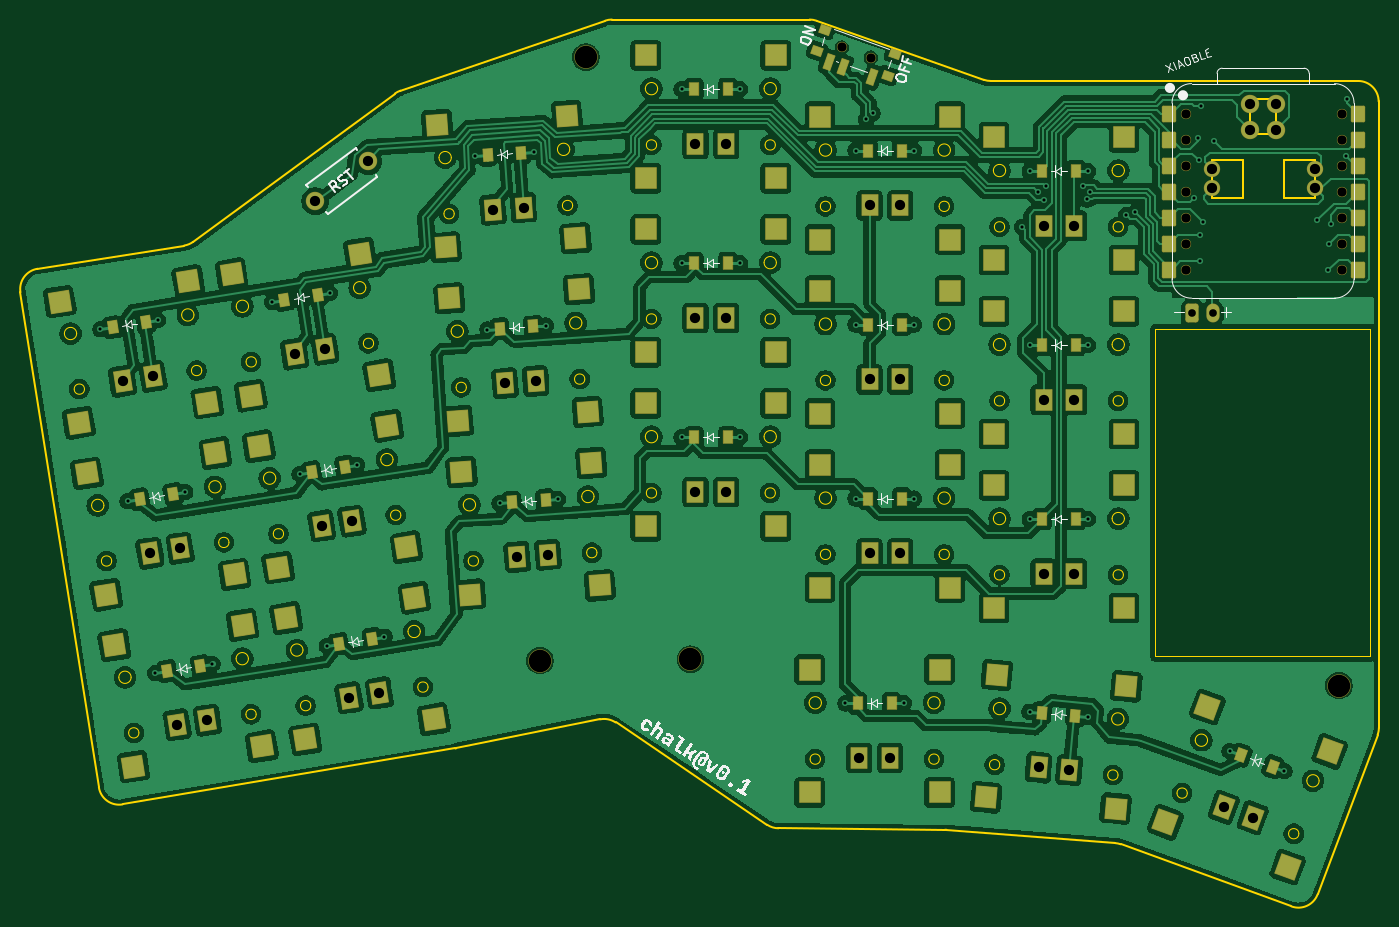
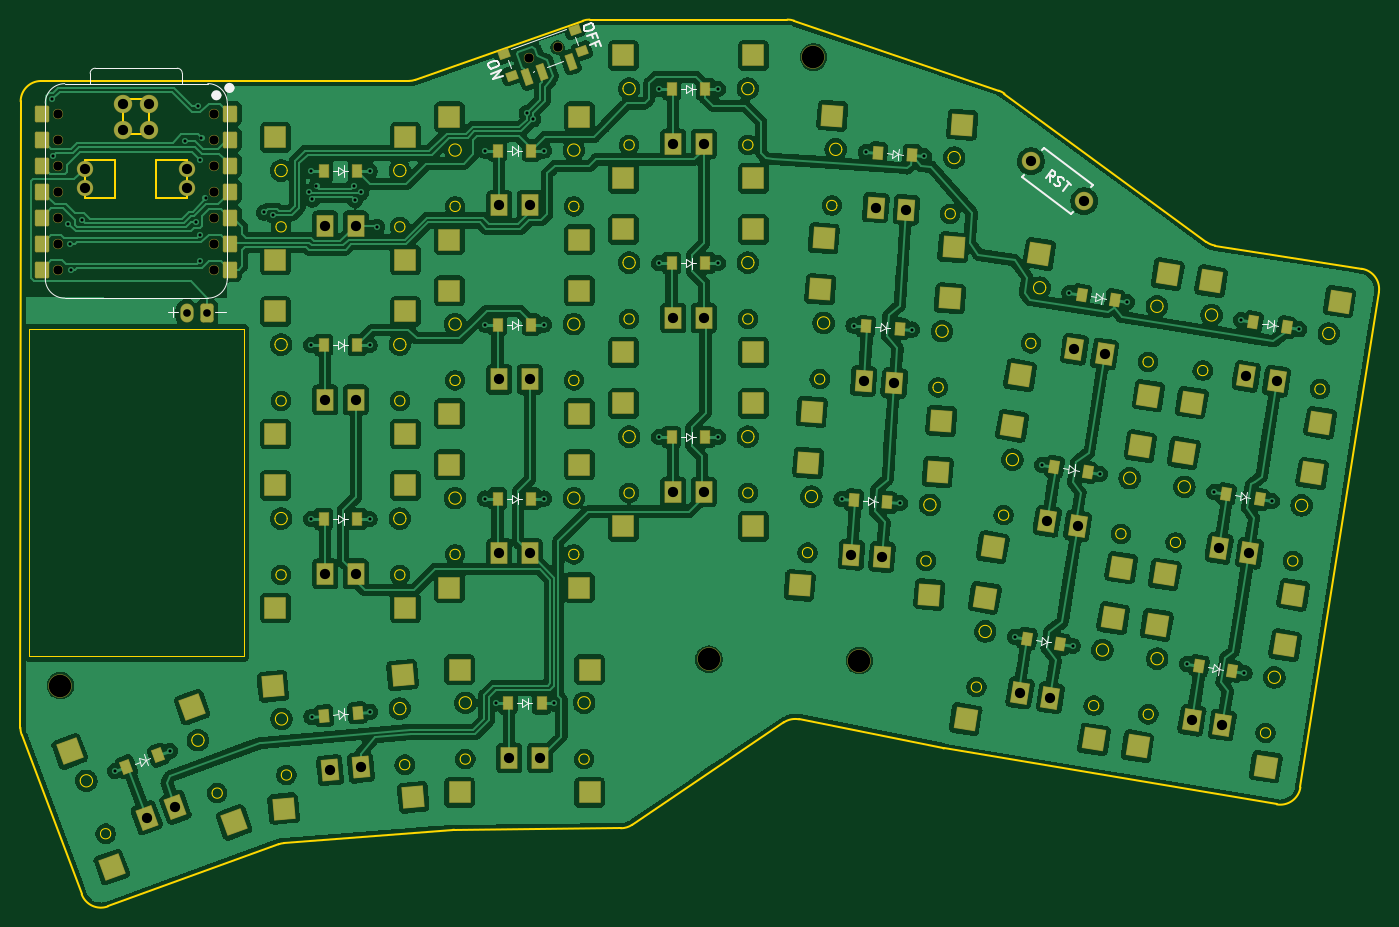
Circuit board: 11 layer files. Board 132.7 x 86.6 mm.
- bottom_copper: reversible-B_Cu.gbr (494298 bytes)
- bottom_mask: reversible-B_Mask.gbr (11389 bytes)
- paste: reversible-B_Paste.gbr (6959 bytes)
- bottom_silk: reversible-B_Silkscreen.gbr (13738 bytes)
- outline: reversible-Edge_Cuts.gbr (15906 bytes)
- top_copper: reversible-F_Cu.gbr (469318 bytes)
- top_mask: reversible-F_Mask.gbr (11389 bytes)
- paste: reversible-F_Paste.gbr (6959 bytes)
- top_silk: reversible-F_Silkscreen.gbr (28263 bytes)
- drill: reversible-NPTH.drl (700 bytes)
- drill: reversible-PTH.drl (2352 bytes)

=== bottom_copper: reversible-B_Cu.gbr (494298 bytes, source omitted) ===
=== bottom_mask: reversible-B_Mask.gbr (11389 bytes, source omitted) ===
=== paste: reversible-B_Paste.gbr (6959 bytes, source omitted) ===
=== bottom_silk: reversible-B_Silkscreen.gbr (13738 bytes, source omitted) ===
=== outline: reversible-Edge_Cuts.gbr (15906 bytes, source omitted) ===
=== top_copper: reversible-F_Cu.gbr (469318 bytes, source omitted) ===
=== top_mask: reversible-F_Mask.gbr (11389 bytes, source omitted) ===
=== paste: reversible-F_Paste.gbr (6959 bytes, source omitted) ===
=== top_silk: reversible-F_Silkscreen.gbr (28263 bytes, source omitted) ===
=== drill: reversible-NPTH.drl ===
M48
; DRILL file {KiCad 9.0.3} date 2025-09-18T15:13:02+0200
; FORMAT={-:-/ absolute / inch / decimal}
; #@! TF.CreationDate,2025-09-18T15:13:02+02:00
; #@! TF.GenerationSoftware,Kicad,Pcbnew,9.0.3
; #@! TF.FileFunction,NonPlated,1,2,NPTH
FMAT,2
INCH
; #@! TA.AperFunction,NonPlated,NPTH,ComponentDrill
T1C0.0354
; #@! TA.AperFunction,NonPlated,NPTH,ComponentDrill
T2C0.0866
%
G90
G05
T1
X6.5197Y-1.374
X6.6311Y-1.4133
X7.842Y-1.6283
X7.842Y-1.7283
X7.842Y-1.8283
X7.842Y-1.9283
X7.842Y-2.1283
X7.842Y-2.2283
X7.842Y-2.0283
X8.442Y-1.8283
X8.442Y-1.6283
X8.442Y-1.7283
X8.442Y-1.9283
X8.442Y-2.0283
X8.442Y-2.1283
X8.442Y-2.2283
T2
X5.3583Y-3.7327
X5.5354Y-1.4111
X5.9373Y-3.7275
X8.4316Y-3.8288
M30

=== drill: reversible-PTH.drl ===
M48
; DRILL file {KiCad 9.0.3} date 2025-09-18T15:13:02+0200
; FORMAT={-:-/ absolute / inch / decimal}
; #@! TF.CreationDate,2025-09-18T15:13:02+02:00
; #@! TF.GenerationSoftware,Kicad,Pcbnew,9.0.3
; #@! TF.FileFunction,Plated,1,2,PTH
FMAT,2
INCH
; #@! TA.AperFunction,Plated,PTH,ViaDrill
T1C0.0118
; #@! TA.AperFunction,Plated,PTH,ComponentDrill
T2C0.0295
; #@! TA.AperFunction,Plated,PTH,ComponentDrill
T3C0.0394
%
G90
G05
T1
X3.6683Y-2.4582
X3.773Y-3.1192
X3.8777Y-3.7803
X3.8899Y-2.4231
X3.9946Y-3.0841
X4.0993Y-3.7452
X4.3293Y-2.3535
X4.434Y-3.0145
X4.5387Y-3.6756
X4.551Y-2.3184
X4.6557Y-2.9794
X4.7604Y-3.6405
X5.1101Y-1.7917
X5.1568Y-2.4594
X5.2035Y-3.127
X5.334Y-1.776
X5.3806Y-2.4437
X5.4273Y-3.1114
X5.9038Y-1.5345
X5.9038Y-2.2038
X5.9038Y-2.8731
X6.1282Y-2.2038
X6.1282Y-1.5345
X6.1282Y-2.8731
X6.5337Y-3.8968
X6.5731Y-1.7708
X6.5731Y-3.1094
X6.5731Y-2.4401
X6.6142Y-1.6504
X6.6382Y-1.6272
X6.7581Y-3.8968
X6.7975Y-2.4401
X6.7975Y-1.7708
X6.7975Y-3.1094
X7.2134Y-2.0638
X7.2418Y-3.929
X7.2424Y-1.8495
X7.2424Y-3.1881
X7.2424Y-2.5188
X7.2752Y-1.9319
X7.298Y-1.961
X7.3039Y-1.9079
X7.4467Y-1.9085
X7.4634Y-1.9587
X7.4654Y-3.9486
X7.4668Y-3.1881
X7.4668Y-2.5188
X7.4668Y-1.8495
X7.4748Y-1.9291
X7.6126Y-2.0193
X7.6484Y-2.0087
X7.8736Y-1.9539
X7.889Y-1.7236
X7.8929Y-1.8075
X7.8955Y-2.0947
X7.8961Y-2.1957
X7.9028Y-1.5992
X7.9102Y-2.0457
X7.9512Y-1.7331
X8.0112Y-4.0801
X8.2221Y-4.1569
X8.3486Y-2.038
X8.3906Y-2.2311
X8.3933Y-2.1307
X8.4016Y-2.0531
X8.4606Y-1.7906
X8.4622Y-1.5732
T2
X7.8673Y-2.3965
X7.9461Y-2.3965
T3
X3.7537Y-2.6579
X3.8584Y-3.3189
X3.8704Y-2.6394
X3.9631Y-3.98
X3.9751Y-3.3005
X4.0798Y-3.9615
X4.4148Y-2.5532
X4.4943Y-1.9656
X4.5195Y-3.2142
X4.5314Y-2.5347
X4.6242Y-3.8753
X4.6361Y-3.1958
X4.6987Y-1.8116
X4.7408Y-3.8568
X5.1778Y-1.9981
X5.2245Y-2.6658
X5.2712Y-3.3334
X5.2956Y-1.9899
X5.3423Y-2.6575
X5.389Y-3.3252
X5.957Y-2.4145
X5.957Y-3.0838
X5.957Y-1.7452
X6.0751Y-2.4145
X6.0751Y-3.0838
X6.0751Y-1.7452
X6.5869Y-4.1074
X6.6263Y-2.6507
X6.6263Y-3.32
X6.6263Y-1.9814
X6.705Y-4.1074
X6.7444Y-2.6507
X6.7444Y-3.32
X6.7444Y-1.9814
X7.2764Y-4.1435
X7.2955Y-2.7294
X7.2955Y-3.3987
X7.2955Y-2.0601
X7.3941Y-4.1538
X7.4137Y-2.7294
X7.4137Y-3.3987
X7.4137Y-2.0601
X7.9452Y-1.8409
X7.9452Y-1.9159
X7.9891Y-4.2962
X8.0898Y-1.5909
X8.0898Y-1.6909
X8.1001Y-4.3366
X8.1898Y-1.6909
X8.1898Y-1.5909
X8.3389Y-1.9159
X8.3389Y-1.8409
M30
